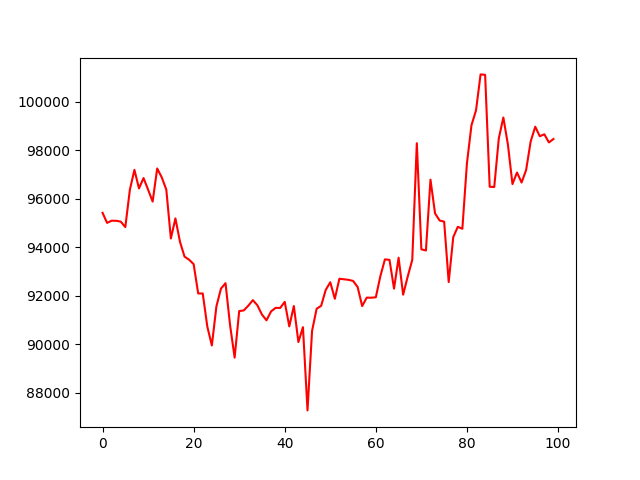

Values plotted in this chart, from the file beside it:
, 0
0, 95423
1, 95009
2, 95098
3, 95095
4, 95060
5, 94834
6, 96379
7, 97197
8, 96431
9, 96859
10, 96380
11, 95888
12, 97254
13, 96886
14, 96380
15, 94365
16, 95193
17, 94228
18, 93616
19, 93489
20, 93305
21, 92097
22, 92094
23, 90731
24, 89948
25, 91562
26, 92295
27, 92520
28, 90787
29, 89447
30, 91368
31, 91396
32, 91590
33, 91820
34, 91606
35, 91225
36, 90987
37, 91356
38, 91501
39, 91498
40, 91749
41, 90735
42, 91578
43, 90089
44, 90705
45, 87270
46, 90550
47, 91464
48, 91586
49, 92243
50, 92558
51, 91876
52, 92704
53, 92680
54, 92658
55, 92614
56, 92365
57, 91574
58, 91923
59, 91921
... 40 more rows
